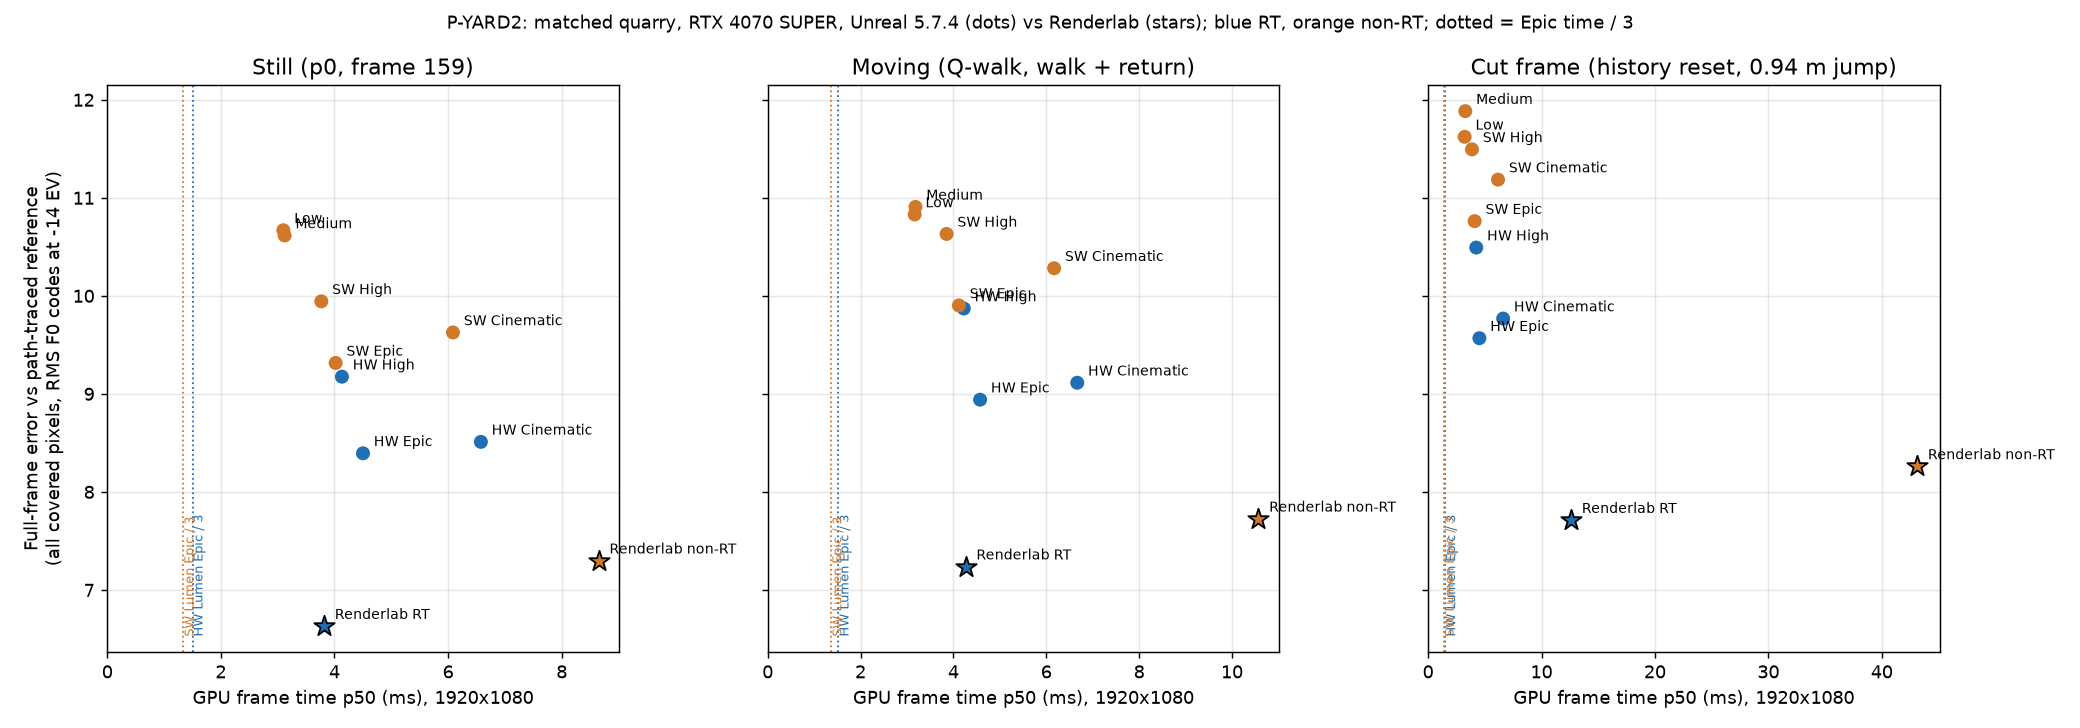

Values plotted in this chart, from the file beside it:
config, label, engine, path, state, gpu_ms_p50, gpu_ms_visit_range, rms_full_L0, rms_full_L4, rms_full_noise_subtracted_L0, rms_image_L0, rms_edge_L0, flicker_L0, scored_frames
ue-hw-c, UE HW Lumen Cinematic, Unreal, RT, still, 6.577, 6.563 to 6.591, 8.51, 12.09, 8.508, 3.491, 10.67, , 1
ue-hw-c, UE HW Lumen Cinematic, Unreal, RT, moving, 6.667, 6.656 to 6.678, 9.114, 13.09, 9.104, 3.749, 11.71, 3.655, 60
ue-hw-c, UE HW Lumen Cinematic, Unreal, RT, cut, 6.618, 6.571 to 6.665, 9.768, 14.67, 9.758, 3.994, 13.95, , 1
ue-hw-c, UE HW Lumen Cinematic, Unreal, RT, recover, 6.531, 6.522 to 6.540, 9.241, 13.92, 9.231, 3.749, 11.66, , 31
ue-hw-e, UE HW Lumen Epic, Unreal, RT, still, 4.502, 4.493 to 4.510, 8.394, 11.62, 8.391, 3.444, 11.28, , 1
ue-hw-e, UE HW Lumen Epic, Unreal, RT, moving, 4.575, 4.554 to 4.596, 8.941, 12.63, 8.931, 3.678, 12.21, 3.68, 60
ue-hw-e, UE HW Lumen Epic, Unreal, RT, cut, 4.525, 4.477 to 4.572, 9.568, 14.26, 9.558, 3.912, 14.28, , 1
ue-hw-e, UE HW Lumen Epic, Unreal, RT, recover, 4.476, 4.467 to 4.485, 9.067, 13.55, 9.057, 3.679, 12.14, , 31
ue-hw-h, UE HW Lumen High, Unreal, RT, still, 4.131, 4.121 to 4.141, 9.175, 13.07, 9.173, 3.768, 12.13, , 1
ue-hw-h, UE HW Lumen High, Unreal, RT, moving, 4.224, 4.214 to 4.233, 9.871, 14.08, 9.862, 4.061, 12.97, 3.782, 60
ue-hw-h, UE HW Lumen High, Unreal, RT, cut, 4.248, 4.223 to 4.273, 10.49, 15.53, 10.48, 4.285, 14.88, , 1
ue-hw-h, UE HW Lumen High, Unreal, RT, recover, 4.113, 4.099 to 4.127, 10.01, 14.93, 10, 4.065, 13.21, , 31
ue-low, UE Low, Unreal, non-RT, still, 3.1, 3.096 to 3.104, 10.67, 15, 10.67, 4.374, 15.91, , 1
ue-low, UE Low, Unreal, non-RT, moving, 3.165, 3.158 to 3.172, 10.83, 15.51, 10.82, 4.447, 16.27, 3.344, 60
ue-low, UE Low, Unreal, non-RT, cut, 3.227, 3.146 to 3.307, 11.62, 17.44, 11.61, 4.728, 18.22, , 1
ue-low, UE Low, Unreal, non-RT, recover, 3.098, 3.087 to 3.109, 11.49, 17.23, 11.48, 4.656, 17.32, , 31
ue-med, UE Medium, Unreal, non-RT, still, 3.122, 3.118 to 3.126, 10.62, 15.21, 10.61, 4.349, 16.37, , 1
ue-med, UE Medium, Unreal, non-RT, moving, 3.183, 3.178 to 3.188, 10.91, 15.89, 10.9, 4.477, 16.8, 3.374, 60
ue-med, UE Medium, Unreal, non-RT, cut, 3.283, 3.179 to 3.387, 11.88, 18.02, 11.88, 4.837, 19.15, , 1
ue-med, UE Medium, Unreal, non-RT, recover, 3.124, 3.119 to 3.129, 11.74, 17.79, 11.74, 4.757, 18.14, , 31
ue-sw-c, UE SW Lumen Cinematic, Unreal, non-RT, still, 6.086, 6.073 to 6.099, 9.627, 14.61, 9.624, 3.946, 13.83, , 1
ue-sw-c, UE SW Lumen Cinematic, Unreal, non-RT, moving, 6.169, 6.169 to 6.169, 10.28, 15.73, 10.27, 4.225, 14.79, 3.663, 60
ue-sw-c, UE SW Lumen Cinematic, Unreal, non-RT, cut, 6.166, 6.165 to 6.166, 11.19, 17.86, 11.18, 4.562, 16.96, , 1
ue-sw-c, UE SW Lumen Cinematic, Unreal, non-RT, recover, 6.062, 6.056 to 6.069, 10.77, 17.34, 10.76, 4.367, 15.31, , 31
ue-sw-e, UE SW Lumen Epic, Unreal, non-RT, still, 4.02, 4.014 to 4.026, 9.316, 14, 9.313, 3.82, 13.83, , 1
ue-sw-e, UE SW Lumen Epic, Unreal, non-RT, moving, 4.118, 4.105 to 4.131, 9.902, 15.06, 9.893, 4.07, 14.65, 3.686, 60
ue-sw-e, UE SW Lumen Epic, Unreal, non-RT, cut, 4.107, 4.088 to 4.125, 10.76, 17.18, 10.75, 4.391, 16.74, , 1
ue-sw-e, UE SW Lumen Epic, Unreal, non-RT, recover, 4.039, 4.034 to 4.043, 10.34, 16.65, 10.33, 4.191, 15.1, , 31
ue-sw-h, UE SW Lumen High, Unreal, non-RT, still, 3.768, 3.766 to 3.770, 9.944, 15.04, 9.942, 4.081, 14.27, , 1
ue-sw-h, UE SW Lumen High, Unreal, non-RT, moving, 3.853, 3.850 to 3.856, 10.63, 16.1, 10.62, 4.371, 14.98, 3.786, 60
ue-sw-h, UE SW Lumen High, Unreal, non-RT, cut, 3.869, 3.863 to 3.874, 11.49, 18.14, 11.49, 4.686, 17.01, , 1
ue-sw-h, UE SW Lumen High, Unreal, non-RT, recover, 3.776, 3.768 to 3.785, 11.06, 17.66, 11.05, 4.488, 15.61, , 31
rl-nonrt, Renderlab non-RT, Renderlab, non-RT, still, 8.65, 8.608 to 8.692, 7.297, 9.329, 7.294, 2.989, 11.19, , 1
rl-nonrt, Renderlab non-RT, Renderlab, non-RT, moving, 10.57, 10.557 to 10.577, 7.725, 9.856, 7.714, 3.185, 11.95, 4.438, 60
rl-nonrt, Renderlab non-RT, Renderlab, non-RT, cut, 43.11, 41.797 to 44.426, 8.26, 11.23, 8.248, 3.417, 15.02, , 1
rl-nonrt, Renderlab non-RT, Renderlab, non-RT, recover, 8.706, 8.515 to 8.898, 7.525, 10.32, 7.513, 3.057, 11.52, , 31
rl-rt, Renderlab RT, Renderlab, RT, still, 3.815, 3.333 to 4.297, 6.63, 8.741, 6.627, 2.715, 10.52, , 1
rl-rt, Renderlab RT, Renderlab, RT, moving, 4.262, 4.234 to 4.290, 7.237, 9.483, 7.225, 2.987, 11.56, 4.392, 60
rl-rt, Renderlab RT, Renderlab, RT, cut, 12.6, 12.564 to 12.639, 7.711, 10.73, 7.699, 3.2, 14.72, , 1
rl-rt, Renderlab RT, Renderlab, RT, recover, 3.527, 3.521 to 3.534, 6.939, 9.814, 6.926, 2.821, 11.05, , 31
